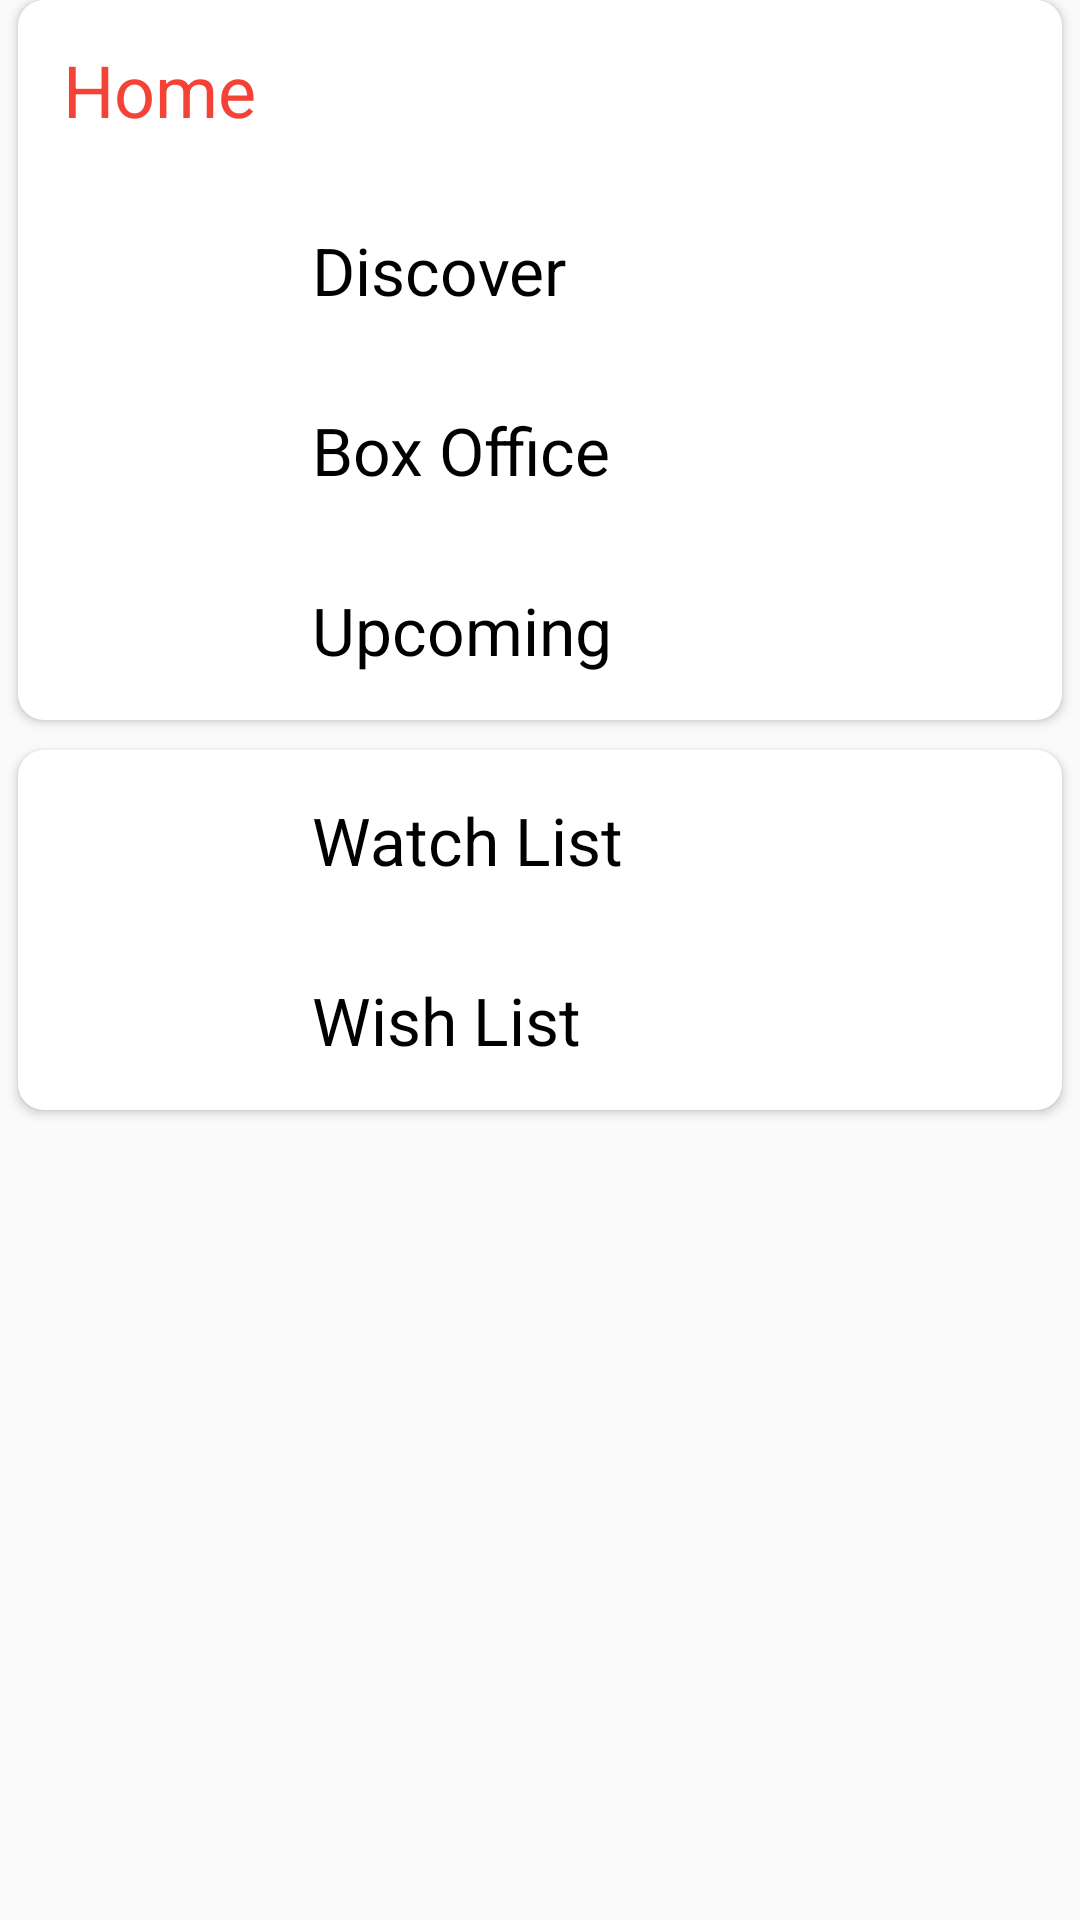

The Android layout XML behind this screen, and the referenced resources:
<!-- AndroidManifest.xml: application theme AppTheme -->
<!-- res/layout/drawer_tail.xml -->
<?xml version="1.0" encoding="utf-8"?>
<LinearLayout xmlns:android="http://schemas.android.com/apk/res/android"
              android:layout_width="match_parent"
              android:layout_height="match_parent"
              android:orientation="vertical">

    <LinearLayout
        android:layout_width="match_parent"
        android:layout_height="wrap_content"
        android:orientation="vertical">

        <android.support.v7.widget.CardView
            android:id="@+id/card_view"
            xmlns:card_view="http://schemas.android.com/apk/res-auto"
            android:layout_width="match_parent"
            android:layout_height="match_parent"
            android:layout_marginBottom="10dp"
            android:layout_marginLeft="6dp"
            android:layout_marginRight="6dp"
            android:background="#B6B6B6"
            card_view:cardCornerRadius="8.5dp"
            >

            <LinearLayout
                android:layout_width="match_parent"
                android:layout_height="wrap_content"
                android:orientation="vertical"
                android:paddingLeft="15dp">

                <TextView
                    android:layout_width="match_parent"
                    android:layout_height="60dp"
                    android:gravity="center_vertical"
                    android:text="Home"
                    android:textColor="@color/accentColor"
                    android:textSize="24dp"/>

                <LinearLayout
                    android:id="@+id/drawer_layout_discover"
                    android:layout_width="match_parent"
                    android:layout_height="60dp"
                    android:orientation="horizontal">

                    <ImageView
                        android:layout_width="0dp"
                        android:layout_height="match_parent"
                        android:layout_weight="1"
                        android:gravity="center_vertical"
                        />

                    <TextView
                        android:layout_width="0dp"
                        android:layout_height="match_parent"
                        android:layout_weight="3"
                        android:gravity="center_vertical"
                        android:text="Discover"
                        android:textColor="@android:color/black"
                        android:textSize="22dp"/>
                </LinearLayout>

                <LinearLayout
                    android:id="@+id/drawer_layout_Box_Office"
                    android:layout_width="match_parent"
                    android:layout_height="60dp"
                    android:orientation="horizontal">

                    <ImageView
                        android:layout_width="0dp"
                        android:layout_height="match_parent"
                        android:layout_weight="1"
                        android:gravity="center_vertical"
                        />

                    <TextView
                        android:layout_width="0dp"
                        android:layout_height="match_parent"
                        android:layout_weight="3"
                        android:gravity="center_vertical"
                        android:text="Box Office"
                        android:textColor="@android:color/black"
                        android:textSize="22dp"/>
                </LinearLayout>

                <LinearLayout
                    android:id="@+id/drawer_layout_Upcoming"
                    android:layout_width="match_parent"
                    android:layout_height="60dp"
                    android:orientation="horizontal">

                    <ImageView
                        android:layout_width="0dp"
                        android:layout_height="match_parent"
                        android:layout_weight="1"
                        android:gravity="center_vertical"
                        />

                    <TextView
                        android:layout_width="0dp"
                        android:layout_height="match_parent"
                        android:layout_weight="3"
                        android:gravity="center_vertical"
                        android:text="Upcoming"
                        android:textColor="@android:color/black"
                        android:textSize="22dp"/>
                </LinearLayout>


            </LinearLayout>
        </android.support.v7.widget.CardView>

        <android.support.v7.widget.CardView

            xmlns:card_view="http://schemas.android.com/apk/res-auto"
            android:layout_width="match_parent"
            android:layout_height="match_parent"
            android:layout_marginBottom="10dp"
            android:layout_marginLeft="6dp"
            android:layout_marginRight="6dp"
            android:background="#B6B6B6"
            card_view:cardCornerRadius="8.5dp"
            >

            <LinearLayout
                android:layout_width="match_parent"
                android:layout_height="wrap_content"
                android:orientation="vertical"
                android:paddingLeft="15dp">

                <LinearLayout
                    android:id="@+id/drawer_layout_watchList"
                    android:layout_width="match_parent"
                    android:layout_height="60dp"
                    android:orientation="horizontal">

                    <ImageView
                        android:layout_width="0dp"
                        android:layout_height="match_parent"
                        android:layout_weight="1"
                        android:gravity="center_vertical"
                        />

                    <TextView
                        android:layout_width="0dp"
                        android:layout_height="match_parent"
                        android:layout_weight="3"
                        android:gravity="center_vertical"
                        android:text="Watch List"
                        android:textColor="@android:color/black"
                        android:textSize="22dp"/>
                </LinearLayout>

                <LinearLayout
                    android:id="@+id/drawer_layout_wishList"
                    android:layout_width="match_parent"
                    android:layout_height="60dp"
                    android:orientation="horizontal"
                    >

                    <ImageView
                        android:layout_width="0dp"
                        android:layout_height="match_parent"
                        android:layout_weight="1"
                        android:gravity="center_vertical"
                        />

                    <TextView
                        android:layout_width="0dp"
                        android:layout_height="match_parent"
                        android:layout_weight="3"
                        android:gravity="center_vertical"
                        android:text="Wish List"
                        android:textColor="@android:color/black"
                        android:textSize="22dp"/>
                </LinearLayout>


            </LinearLayout>
        </android.support.v7.widget.CardView>


    </LinearLayout>


</LinearLayout>
<!-- resources referenced by this layout -->
<resources>
  <color name="accentColor">#F44336</color>
  <style name="AppTheme" parent="AppTheme.Base">
          
      </style>
  <style name="AppTheme.Base" parent="Theme.AppCompat.Light.NoActionBar">
  
          <item name="colorPrimary">@color/primaryColor</item>
          <item name="colorPrimaryDark">@color/primaryColorDark</item>
          <item name="colorAccent">@color/accentColor</item>
  
  
      </style>
  <color name="primaryColor">#3F51B5</color>
  <color name="primaryColorDark">#0288D1</color>
</resources>
